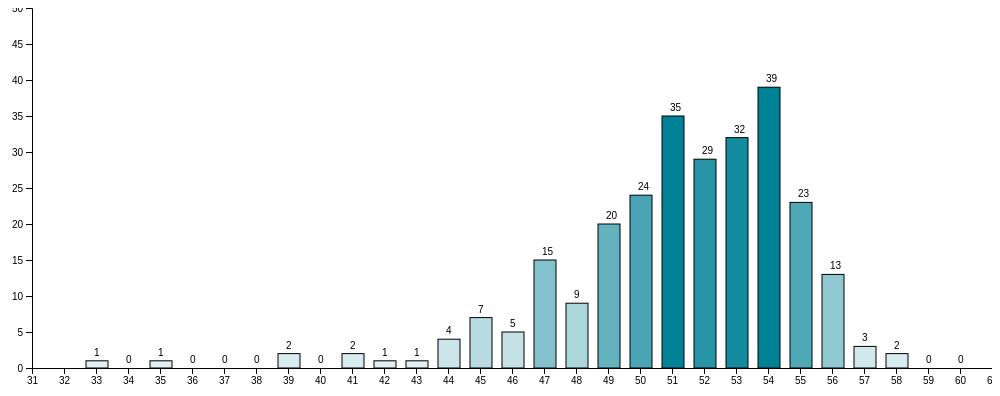
D3 v4 page, settled after 360 driven frames (6 s of simulated time); the page loaded 1 data file(s).


		//Width and height


		var w = 1000;
		var h = 400;
		var yAxisNum = 50;
		var padding = 40;
		d3.text("test.csv", function (data) {
			var dataset1 = [];
			var dataset = [];
			var parseCSV = d3.csvParseRows(data);
			var total = 0;

			for (var i = 0; i < parseCSV.length; i++) {
				var myobj = parseCSV[i];
				dataset[i] = myobj;
				dataset1[i] = myobj[1];
			}

			console.log(dataset1);
			var xScale = d3.scaleLinear()
				.domain([31, 61])
				.range([padding, w]);

			var yScale = d3.scaleLinear()
				/*.domain([0, d3.max(dataset, function(d) {return d[1]; })])*/
				.domain([0, 50])
				.range([h - padding, 0]);


			//Define X axis
			var xAxis = d3.axisBottom()
				.scale(xScale)
				.ticks(28);

			var yAxis = d3.axisLeft()
				.scale(yScale)
				.ticks(10);

			var svg = d3.selectAll("body")
				.append("svg")
				.attr("width", w)
				.attr("height", h);
			
			svg.selectAll("rect")
				.data(dataset1)
				.enter()
				.append("rect")
				.attr("x", function (d, i) { return (i) * ((w - padding) / 30) - 15.5 + padding + 62 + 7.5; })
				.attr("y", function (d) { return h - padding - 360 * (d / yAxisNum); })
				.attr("width", function (d) { return ((w - padding) / 30) - 10; })
				.attr("height", function (d, i) { return 360 * (d / yAxisNum) })
				.attr("fill", function (d) {
					var t = (d / 39) + 0.1;
					return 'rgba(0,130,150,' + t + ')';
				})
				.attr("stroke", "black")
				.attr("storke-width", 1)
				.on("mouseover",function(d,i){
					var t = (d / 39) + 0.1;
					d3.select(this)
						.transition()
						.duration(500)
						.attr("fill","rgb(250,243,"+(d*15)+","+t+")");
				})
				.on("mouseout",function(d,i){
					var t = (d / 39) + 0.1;
					d3.select(this)
						.transition()
						.duration(800)
						.attr("fill",'rgba(0,130,150,' + t + ')');
				});
			
			svg.selectAll("text")
				.data(dataset1)
				.enter()
				.append("text")
				.text(function (d) {
					return d;
				})
				.attr("x", function (d, i) { return i * ((w - padding) / 30)  + padding + 62 ; })
				.attr("y", function (d) { return h - padding - 360 * (d / yAxisNum)-5;})
				.attr("font-family", "sans-serif")
				.attr("font-size", "10px")
				.attr("fill", "black");


			svg.append("g")
				.attr("class", "axis")
				.attr("transform", "translate(0," + (h - padding) + ")")
				.call(xAxis);

			svg.append("g")
				.attr("class", "axis")
				.attr("transform", "translate(" + padding + ",0)")
				.call(yAxis);

		});
	

### data: test.csv
33, 1
34, 0
35, 1
36, 0
37, 0
38, 0
39, 2
40, 0
41, 2
42, 1
43, 1
44, 4
45, 7
46, 5
47, 15
48, 9
49, 20
50, 24
51, 35
52, 29
53, 32
54, 39
55, 23
56, 13
57, 3
58, 2
59, 0
60, 0